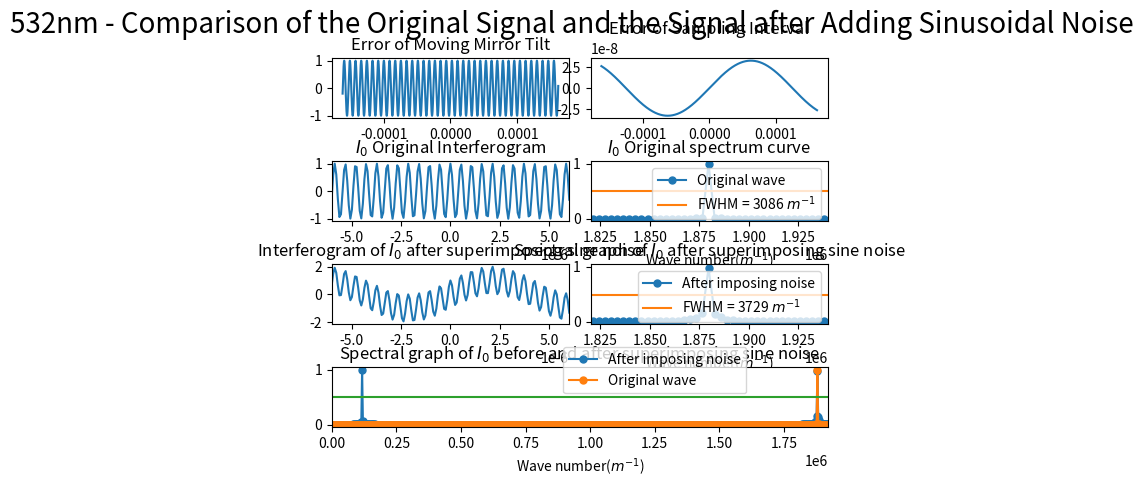

Write the Python code that produced this figure.
import numpy as np
import matplotlib.pyplot as plt
from scipy.fftpack import fft
from pylab import *
import matplotlib.gridspec as gridspec

##########################################################################
# 本程序模拟动镜倾斜误差影响下的傅里叶变换光谱测量系统的光谱测量曲线
# 程序具体参数如下：
#   - 采样间隔选取 79.1nm
#   - 干涉图波长选取 532nm
#   - 干涉图采样点数选取 2^12（该点数下仿真图像最佳）
#   - 倾斜误差为正弦噪声，采样干涉误差为正弦噪声
##########################################################################

def GetFFT(I0, Iw0, n0):
    Y0 = 2*abs(fft(I0,n0))
    Y0_max = max(Y0);
    Y0 = Y0/Y0_max
    Y0 = Y0[:int(n0/2)]

    Yw0 = 2*abs(fft(Iw0,n0))
    Yw0_max = max(Yw0);
    Yw0 = Yw0/Yw0_max
    Yw0 = Yw0[:int(n0/2)]
    return Y0, Yw0

# 波长为532nm
laimda0 = 532*10**(-9)
# 79.1nm的采样间隔 
i = 79.1*10**(-9)
# 中心点的采样频
sigma0 = 1/laimda0
p1 = (-1)*(2**11)*79.1*10**(-9)
# 2**n个点 
p2 = (2**11-1)*79.1*10**(-9)
# 无补零 
x0 = np.arange(p1, p2, i)
n0 = n1 = 2**(int(np.log2(len(x0)))+1)
print("n0 length = %d" %n0)


noise_sin1 = np.sin(2*np.pi*sigma0/16*x0)
noise_sin2 = laimda0/16*np.sin(2*np.pi*(0.4*10**4)*x0)

I0 = np.cos(2*np.pi*sigma0*x0)
I00 = np.cos(2*np.pi*sigma0*(x0 + noise_sin2))
# Iw0 = I0 + noise_sin1
Iw0 = I00 + noise_sin1

Y0, Yw0 = GetFFT(I0, Iw0, n0)

# 设置频谱图的横坐标
fs_0 = 1/i*np.arange(n0/2)/n0

best_Y0_average_range = 0.5*np.ones((Y0.size, 1))
best_Y1_average_range = 0.4795*np.ones((Y0.size, 1))

gs = gridspec.GridSpec(4, 8)
gs.update(wspace=0.5, hspace=0.7)



figure(1)
subplot(gs[0, 0:4])
plt.plot(x0, noise_sin1)
# plt.xlim(-6*(10**(-6)), 6*(10**(-6)))
plt.title("Error of Moving Mirror Tilt")


subplot(gs[0, 4:8])
plt.plot(x0, noise_sin2)
plt.title("Error of Sampling Interval")



subplot(gs[1, 0:4])
plt.plot(x0, I0)
plt.xlim(-6*(10**(-6)), 6*(10**(-6)))
plt.title("$I_0$ Original Interferogram")


subplot(gs[1, 4:8])
Y0_pic1, = plt.plot(fs_0, Y0, marker='o', ms=5)
bf, = plt.plot(fs_0,best_Y0_average_range)
plt.legend(handles=[Y0_pic1, bf],labels=['Original wave', 'FWHM = 3086 $m^{-1}$'], loc='upper right')
plt.title("$I_0$ Original spectrum curve")
plt.xlim(1.82*(10**6), 1.94*(10**6))
plt.xlabel('Wave number($m^{-1}$)')

subplot(gs[2, 0:4])
plt.plot(x0, Iw0)
plt.xlim(-6*(10**(-6)), 6*(10**(-6)))
plt.title("Interferogram of $I_0$ after superimposing sine noise")

subplot(gs[2, 4:8])
Yw0_pic1, = plt.plot(fs_0, Yw0, marker='o', ms=5)
# bf, = plt.plot(fs_0,best_Y0_average_range)
bf, = plt.plot(fs_0,best_Y1_average_range)
# plt.legend(handles=[Yw0_pic1, bf],labels=[r'After imposing noise', 'FWHM = 3506 $m^{-1}$'], loc='upper right')
plt.legend(handles=[Yw0_pic1, bf],labels=[r'After imposing noise', 'FWHM = 3729 $m^{-1}$'], loc='upper right')
plt.title("Spectral graph of $I_0$ after superimposing sine noise")
plt.xlim(1.82*(10**6), 1.94*(10**6))
plt.xlabel('Wave number($m^{-1}$)')


subplot(gs[3, :8])

Yw0_pic1, = plt.plot(fs_0, Yw0, marker='o', ms=5)
Y0_pic1, = plt.plot(fs_0, Y0, marker='o', ms=5)
bf, = plt.plot(fs_0,best_Y0_average_range)
plt.legend(handles=[ Yw0_pic1, Y0_pic1, bf],labels=[r'After imposing noise', 'Original wave'], bbox_to_anchor=(0.85,0.45), loc='best')
plt.xlim(0*(10**6), 1.92*(10**6))
plt.xlabel('Wave number($m^{-1}$)')
plt.title("Spectral graph of $I_0$ before and after superimposing sine noise")

plt.suptitle("532nm - Comparison of the Original Signal and the Signal after Adding Sinusoidal Noise", fontsize = 20)


plt.show()
